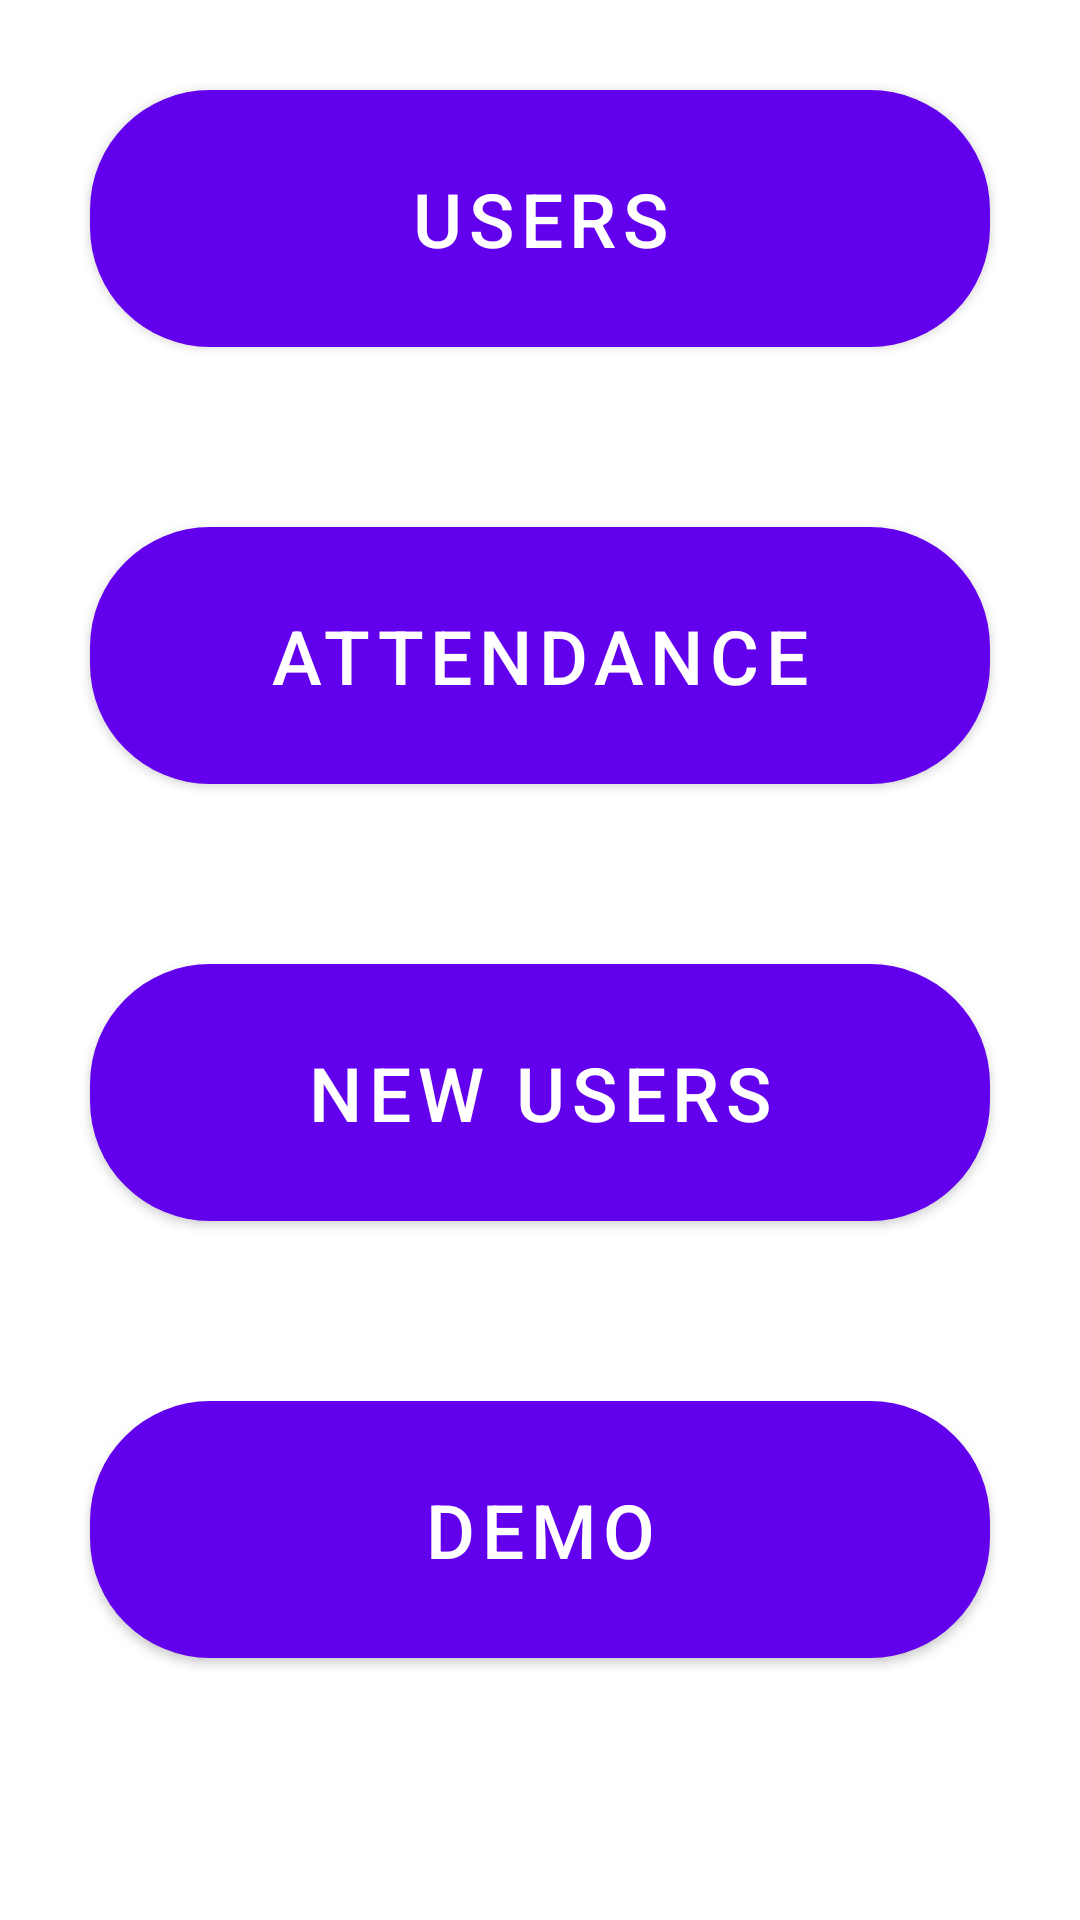

Here is an Android app screen rendered from its layout file. Give the layout XML and the strings, colors and styles it references.
<!-- AndroidManifest.xml: application theme Theme.AttendanceManager -->
<!-- res/layout/activity_main.xml -->
<?xml version="1.0" encoding="utf-8"?>
<ScrollView
    xmlns:android="http://schemas.android.com/apk/res/android"
    xmlns:tools="http://schemas.android.com/tools"
    android:layout_width="match_parent"
    android:layout_height="match_parent"
    tools:context=".MainActivity">

    <LinearLayout
        android:layout_width="match_parent"
        android:layout_height="match_parent"
        android:orientation="vertical"
        android:gravity="center_horizontal"
        >

        <Button
            android:layout_width="match_parent"
            android:layout_height="wrap_content"
            android:id="@+id/users"
            android:text="Users"
            android:textSize="25sp"
            android:layout_margin="30dp"
            android:padding="20dp"
            android:background="@drawable/round_button"
            />

        <Button
            android:layout_width="match_parent"
            android:layout_height="wrap_content"
            android:id="@+id/attendance"
            android:text="Attendance"
            android:textSize="25sp"
            android:layout_margin="30dp"
            android:padding="20dp"
            android:background="@drawable/round_button"
            />

        <Button
            android:layout_width="match_parent"
            android:layout_height="wrap_content"
            android:id="@+id/newUsers"
            android:text="New Users"
            android:textSize="25sp"
            android:layout_margin="30dp"
            android:padding="20dp"
            android:background="@drawable/round_button"
            />

        <Button
            android:layout_width="match_parent"
            android:layout_height="wrap_content"
            android:id="@+id/demo"
            android:text="Demo"
            android:textSize="25sp"
            android:layout_margin="30dp"
            android:padding="20dp"
            android:background="@drawable/round_button"
            />

    </LinearLayout>

</ScrollView>
<!-- resources referenced by this layout -->
<resources>
  <!-- drawable round_button (drawable) -->
  <?xml version="1.0" encoding="utf-8"?>
  <shape
      xmlns:android="http://schemas.android.com/apk/res/android"
      android:shape="rectangle">
  
      <solid android:color="@color/design_default_color_primary" />
      <corners android:radius="40dp" />
  
  </shape>
  <style name="Theme.AttendanceManager" parent="Theme.MaterialComponents.DayNight.DarkActionBar">
          
          <item name="colorPrimary">@color/purple_500</item>
          <item name="colorPrimaryVariant">@color/purple_700</item>
          <item name="colorOnPrimary">@color/white</item>
          
          <item name="colorSecondary">@color/teal_200</item>
          <item name="colorSecondaryVariant">@color/teal_700</item>
          <item name="colorOnSecondary">@color/black</item>
          
          <item name="android:statusBarColor" tools:targetApi="l">?attr/colorPrimaryVariant</item>
          
      </style>
  <!-- not gathered from this repository: default colours our renderer supplied (Android Studio template values) -->
  <color name="purple_500">#FF6200EE</color>
  <color name="purple_700">#FF3700B3</color>
  <color name="teal_200">#FF03DAC5</color>
  <color name="teal_700">#FF018786</color>
  <color name="black">#FF000000</color>
  <color name="white">#FFFFFFFF</color>
</resources>
